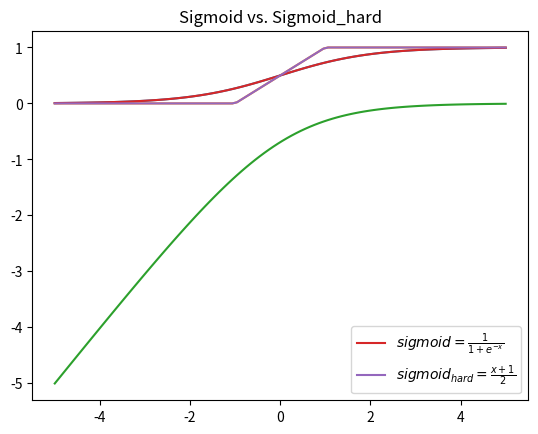

This figure's Python source:
import numpy as np
import matplotlib.pyplot as plt


def sigmoid(x):
    return 1 / (1 + np.exp(-x))

def sigmoid_hard(x):
    return np.clip((x+1)/2, 0, 1)

def sigmoid_log(x):
    return - np.logaddexp(0, -x)

def plot(x, y, title):
    plt.plot(x, y)
    plt.title(title)
    plt.show()

if __name__ == "__main__":
    x = np.linspace(-5, 5, 100)
    s1 = sigmoid(x)
    plot(x, s1, r"$sigmoid = \frac{1}{1+e^{-x}}$")

    s2 = sigmoid_hard(x)
    plot(x, s2, r"$sigmoid_{hard}=\frac{x+1}{2}$")

    s3 = sigmoid_log(x)
    plot(x, s3, r"$log\_sigmoid=log\frac{1}{1+e^{-x}}$")

    plt.plot(x, s1, label=r"$sigmoid = \frac{1}{1+e^{-x}}$")
    plt.plot(x, s2, label=r"$sigmoid_{hard}=\frac{x+1}{2}$")
    plt.title("Sigmoid vs. Sigmoid_hard")
    plt.legend()
    plt.show()